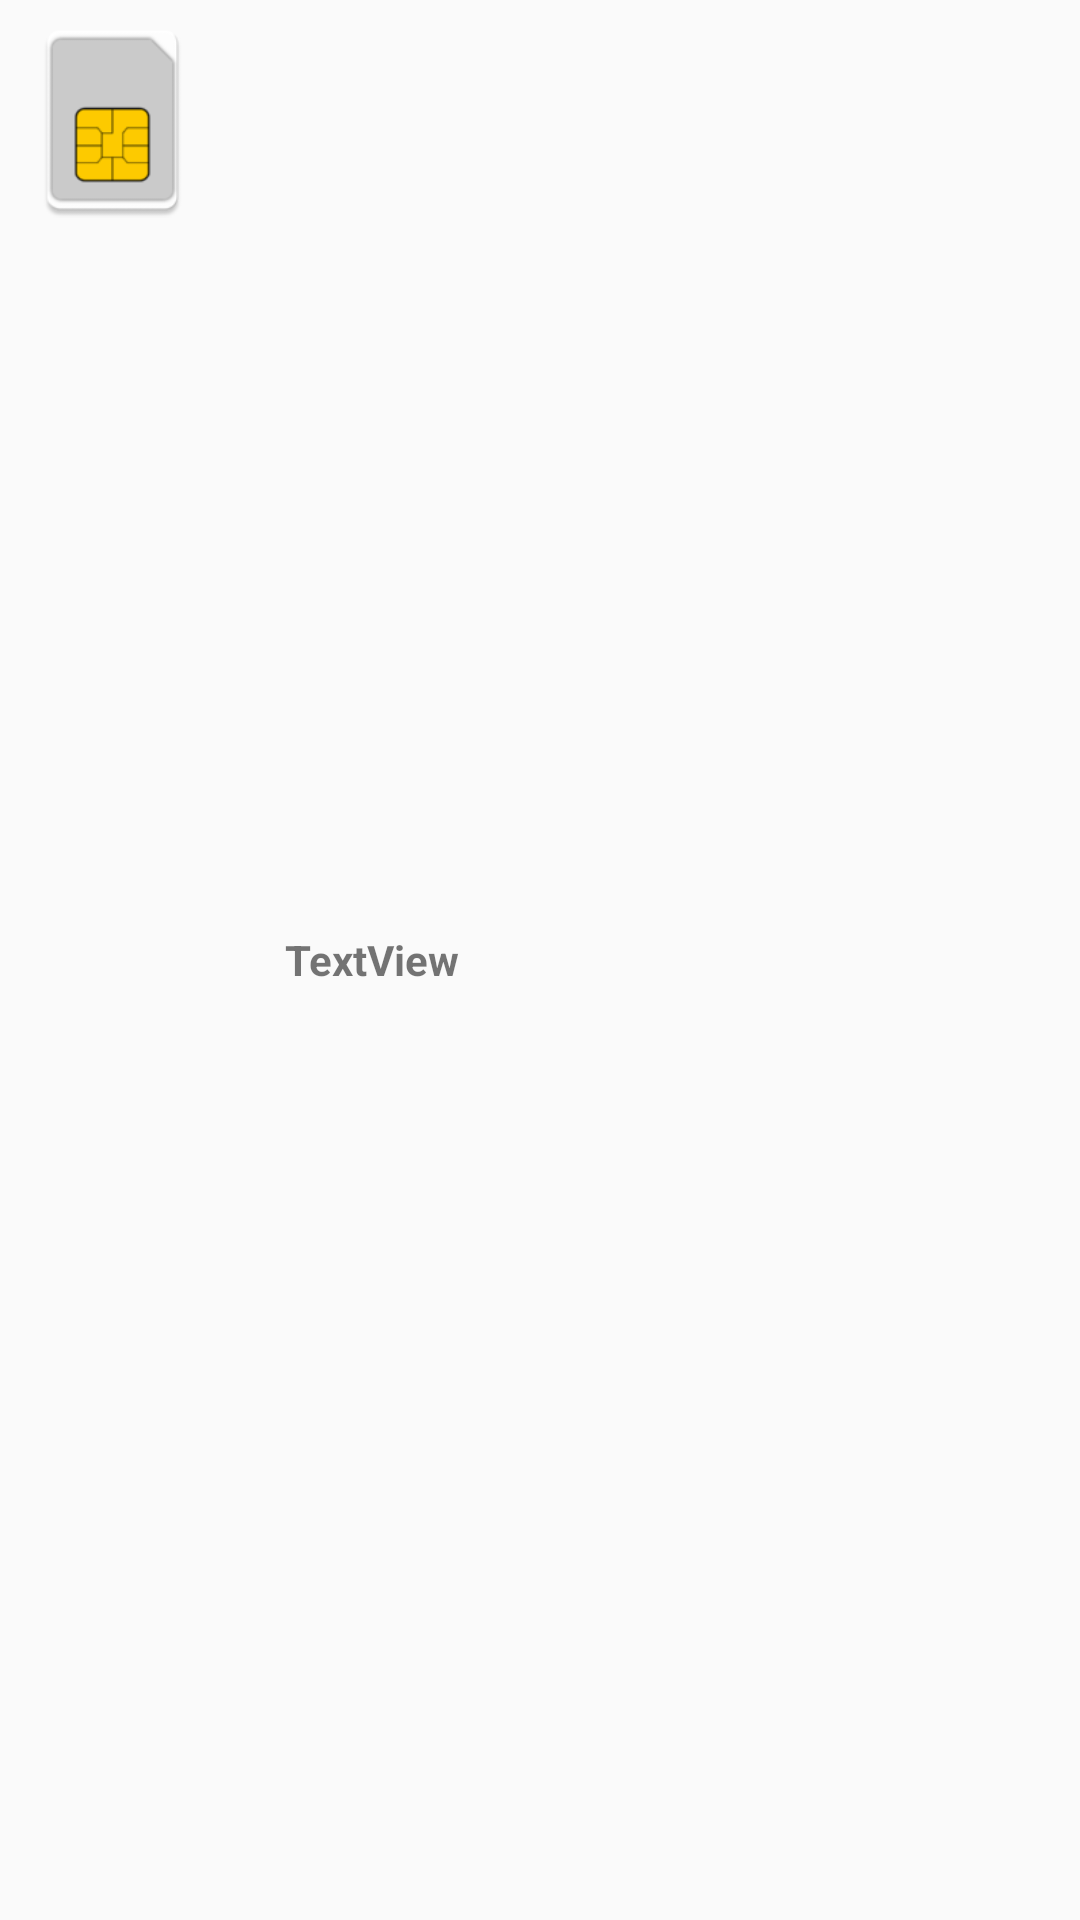

Produce the Android XML layout that renders to this screen, including the resource entries it uses.
<!-- AndroidManifest.xml: application theme AppTheme -->
<!-- res/layout/display_image_text_list_item.xml -->
<?xml version="1.0" encoding="utf-8"?>
<LinearLayout
    xmlns:android="http://schemas.android.com/apk/res/android"
    android:orientation="horizontal"
    android:layout_width="match_parent"
    android:layout_height="match_parent">

    <ImageView
        android:contentDescription="Social account images"
        android:layout_width="100dp"
        android:layout_height="80dp"
        android:layout_weight="1"
        android:src="@drawable/ic_sim"
        android:padding="5dp"
        android:id="@+id/list_image_id"/>



    <TextView
        android:text="TextView"
        android:id="@+id/list_textView"
        android:layout_gravity="center"
        android:layout_width="fill_parent"
        android:gravity="start|center_vertical"
        android:layout_weight="3"
        android:layout_height="wrap_content"
        android:padding="20dp"
        android:textStyle="bold">
    </TextView>

</LinearLayout>
<!-- resources referenced by this layout -->
<resources>
  <!-- drawable ic_sim: png bitmap (drawable-hdpi, 2185 bytes) -->
  <style name="AppTheme" parent="Theme.AppCompat.Light.DarkActionBar">
          
          <item name="colorPrimary">@color/colorPrimary</item>
          <item name="colorPrimaryDark">@color/colorPrimaryDark</item>
          <item name="colorAccent">@color/colorAccent</item>
          <item name="android:listViewStyle">@style/ListViewStyle.Light</item>
      </style>
  <color name="colorPrimary">#ffb732</color>
  <color name="colorPrimaryDark">#ffa500</color>
  <color name="colorAccent">#cc8400</color>
  <style name="ListViewStyle.Light" parent="android:style/Widget.ListView">
          <item name="background">@color/background_light</item>
          <item name="android:divider">@color/light_gray</item>
          <item name="android:dividerHeight">1dp</item>
          <item name="android:listSelector">@drawable/actionbar_background_green</item>
          <item name="android:drawSelectorOnTop">false</item>
          <item name="android:cacheColorHint">#00000000</item>
      </style>
  <color name="background_light">#00cc00</color>
  <color name="light_gray">#b2b2b2</color>
</resources>
